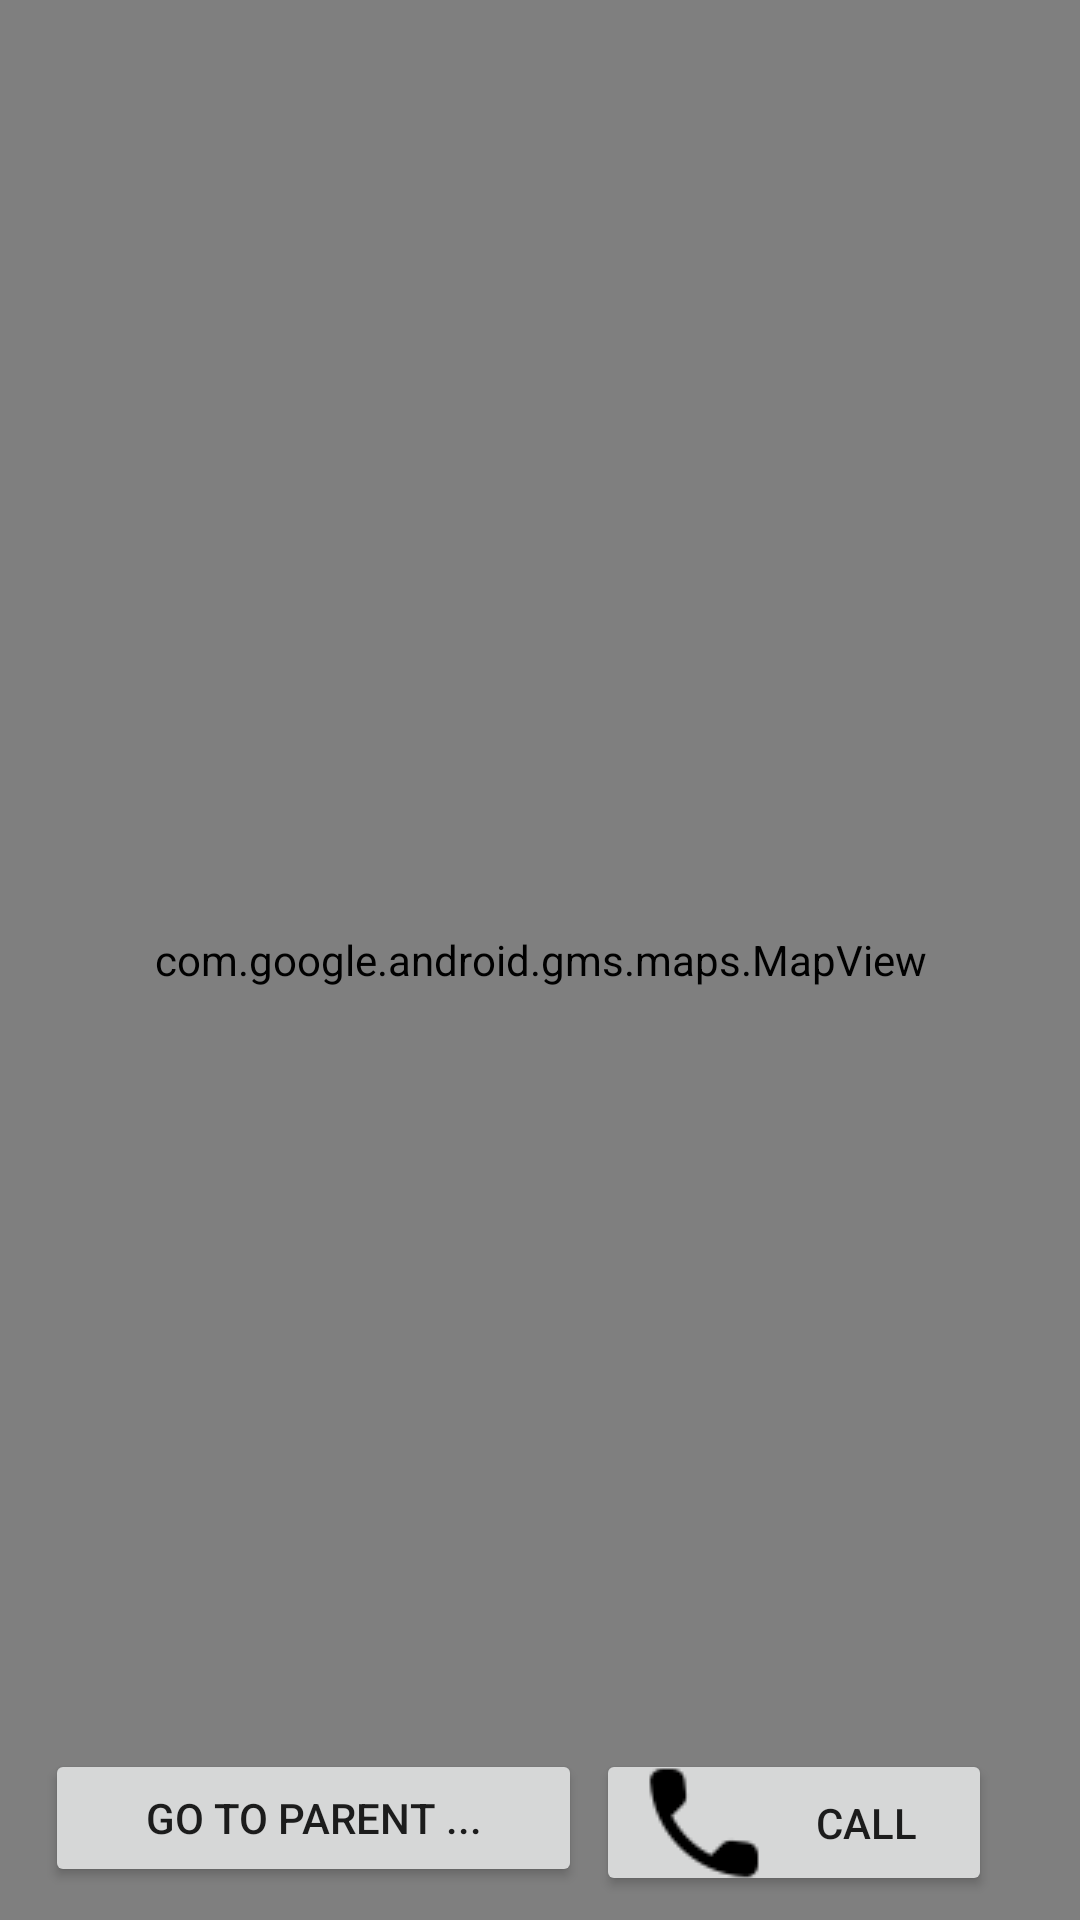

Layout XML and referenced resources for this Android screen:
<!-- AndroidManifest.xml: application theme AppTheme -->
<!-- res/layout/paediatrician_location_tab1.xml -->
<FrameLayout xmlns:android="http://schemas.android.com/apk/res/android"
    android:layout_width="match_parent"
    android:layout_height="match_parent"
    xmlns:app="http://schemas.android.com/apk/res-auto">


    <com.google.android.gms.maps.MapView
        android:id="@+id/map1"
        android:layout_width="match_parent"
        android:layout_height="match_parent" />

    <LinearLayout
        android:id="@+id/customerInfo"
        android:layout_width="match_parent"
        android:layout_height="wrap_content"
        android:layout_gravity="bottom"
        android:layout_marginBottom="70dp"
        android:layout_marginLeft="10dp"
        android:layout_marginRight="10dp"
        android:hapticFeedbackEnabled="true"
        android:orientation="horizontal"
        android:visibility="visible"

        >


        <ImageView
            android:id="@+id/customerProfileimage"
            android:layout_width="100dp"
            android:layout_height="156dp"
            android:padding="0dp"
            android:src="@drawable/person_join" />

        <LinearLayout
            android:layout_width="wrap_content"
            android:layout_height="wrap_content"
            android:orientation="vertical"
            android:paddingLeft="40sp">

            <TextView
                android:id="@+id/customerName"
                android:layout_width="wrap_content"
                android:layout_height="wrap_content"
                android:padding="5dp"
                android:layout_marginBottom="20dp"
                android:textSize="20sp"

                />

            <TextView
                android:id="@+id/customerPhone"
                android:layout_width="wrap_content"
                android:layout_height="wrap_content"
                android:padding="5dp"
                android:layout_marginBottom="20dp"
                android:textSize="20sp"

                />

            <TextView
                android:id="@+id/customerdestination"
                android:layout_width="wrap_content"
                android:layout_height="wrap_content"
                android:padding="5dp"

                />

        </LinearLayout>

    </LinearLayout>

    <android.support.constraint.ConstraintLayout
        android:id="@+id/linearLayout"
        android:layout_width="match_parent"
        android:layout_height="wrap_content"
        android:layout_gravity="bottom">


        <Button
            android:id="@+id/call"
            android:layout_width="132dp"
            android:layout_height="49dp"
            android:layout_marginBottom="8dp"
            android:layout_marginEnd="8dp"
            android:layout_marginStart="8dp"
            android:layout_marginTop="8dp"
            android:drawableLeft="@drawable/phone"
            android:text="Call"
            app:layout_constraintBottom_toBottomOf="parent"
            app:layout_constraintEnd_toEndOf="parent"
            app:layout_constraintHorizontal_bias="0.899"
            app:layout_constraintStart_toStartOf="parent"
            app:layout_constraintTop_toTopOf="parent"
            app:layout_constraintVertical_bias="1.0" />

        <Button
            android:id="@+id/rideStatus"
            android:layout_width="179dp"
            android:layout_height="46dp"
            android:layout_marginEnd="8dp"
            android:layout_marginStart="8dp"
            android:layout_marginTop="8dp"
            android:text="Go to Parent ..."
            app:layout_constraintBottom_toBottomOf="parent"
            app:layout_constraintEnd_toEndOf="parent"
            app:layout_constraintHorizontal_bias="0.042"
            app:layout_constraintStart_toStartOf="parent"
            app:layout_constraintTop_toTopOf="parent"
            app:layout_constraintVertical_bias="0.0" />
    </android.support.constraint.ConstraintLayout>


</FrameLayout>
<!-- resources referenced by this layout -->
<resources>
  <!-- drawable phone: png bitmap (drawable, 593 bytes) -->
  <style name="AppTheme" parent="Base.Theme.AppCompat.Light.DarkActionBar">
          
          <item name="colorPrimary">@color/colorPrimary</item>
          <item name="colorPrimaryDark">@color/colorPrimaryDark</item>
          <item name="colorAccent">@color/colorAccent</item>
      </style>
  <color name="colorPrimary">#3F51B5</color>
  <color name="colorPrimaryDark">#303F9F</color>
  <color name="colorAccent">#FF4081</color>
</resources>
